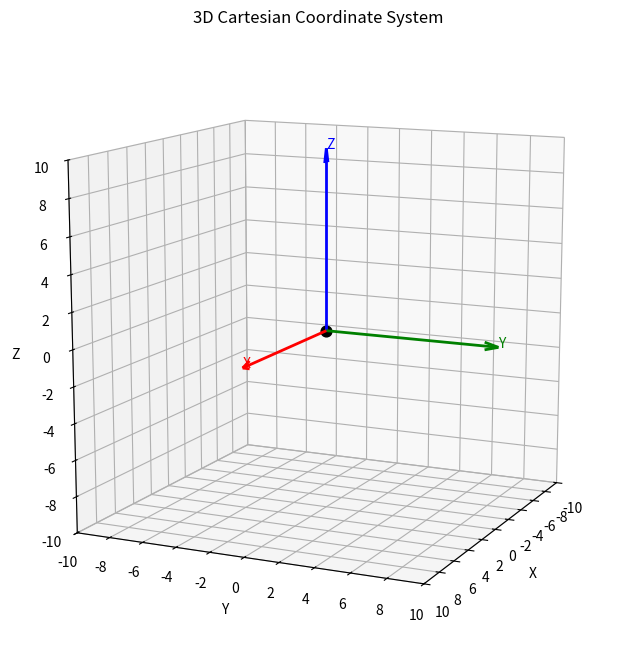

Write Python code to recreate this figure.
#!/usr/bin/env python3
import argparse

import matplotlib.pyplot as plt
from matplotlib.ticker import MultipleLocator


TEACHING_VIEW = {
    "elev": 12,
    "azim": 25,
    "proj_type": "persp",
    "focal_length": 0.65,
    "grid_alpha": 0.35,
    "box_aspect": (1, 1, 1),
}


def create_cartesian_figure(limit=10):
    view = TEACHING_VIEW
    fig = plt.figure(figsize=(8, 8))
    ax = fig.add_subplot(111, projection="3d")

    ax.set_xlim(-limit, limit)
    ax.set_ylim(-limit, limit)
    ax.set_zlim(-limit, limit)
    ax.set_xlabel("X")
    ax.set_ylabel("Y")
    ax.set_zlabel("Z")
    ax.set_title("3D Cartesian Coordinate System")
    ax.grid(True, alpha=view["grid_alpha"])
    ax.set_box_aspect(view["box_aspect"])
    ax.xaxis.set_major_locator(MultipleLocator(2))
    ax.yaxis.set_major_locator(MultipleLocator(2))
    ax.zaxis.set_major_locator(MultipleLocator(2))
    ax.view_init(elev=view["elev"], azim=view["azim"])
    if view["proj_type"] == "persp":
        ax.set_proj_type("persp", focal_length=view["focal_length"])
    else:
        ax.set_proj_type("ortho")

    ax.quiver(0, 0, 0, limit, 0, 0, color="r", linewidth=2, arrow_length_ratio=0.08)
    ax.quiver(0, 0, 0, 0, limit, 0, color="g", linewidth=2, arrow_length_ratio=0.08)
    ax.quiver(0, 0, 0, 0, 0, limit, color="b", linewidth=2, arrow_length_ratio=0.08)
    ax.scatter(0, 0, 0, color="k", s=60, marker="o")

    ax.text(limit, 0, 0, "X", color="r")
    ax.text(0, limit, 0, "Y", color="g")
    ax.text(0, 0, limit, "Z", color="b")

    return fig, ax


def main():
    parser = argparse.ArgumentParser(description="Draw a 3D Cartesian coordinate system.")
    parser.add_argument("--limit", type=float, default=10, help="Axis range limit.")
    args = parser.parse_args()

    create_cartesian_figure(limit=args.limit)
    plt.show()


if __name__ == "__main__":
    main()
